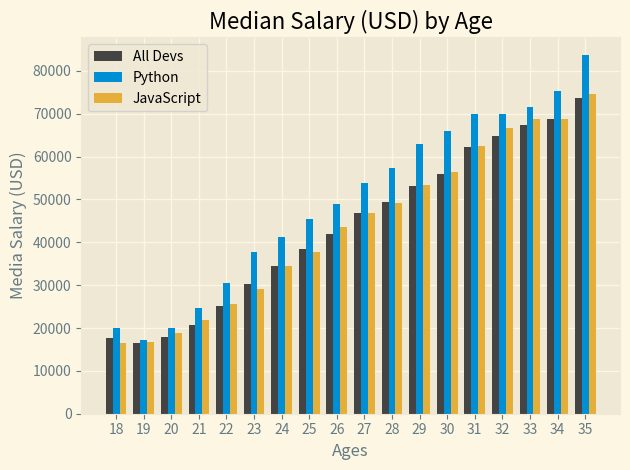

Write Python code to recreate this figure.
# terminal> pip install matplotlib

import numpy as np
from matplotlib import pyplot as plt

plt.style.use("Solarize_Light2")

ages_x = [18, 19, 20, 21, 22, 23, 24, 25, 26, 27, 28, 29, 30, 31, 32, 33, 34, 35]

x_indexes = np.arange(len(ages_x))
width = 0.25

dev_y = [17784, 16500, 18012, 20628, 25206, 30252, 34368, 38496, 42000, 46752, 49320, 53200, 56000,
         62316, 64928, 67317, 68748, 73752]

plt.bar(x_indexes - width, dev_y, width=width, color="#444444", linestyle="--", label="All Devs")

py_dev_y = [20046, 17100, 20000, 24744, 30500, 37732, 41247, 45372, 48876, 53850, 57287,
            63016, 65998, 70003, 70000, 71496, 75370, 83640]

plt.bar(x_indexes, py_dev_y, width=width, color="#008fd5", label="Python")

js_dev_y = [16446, 16791, 18942, 21780, 25704, 29000, 34372, 37810, 43515, 46823, 49293, 53437,
            56373, 62375, 66674, 68745, 68746, 74583]

plt.bar(x_indexes + width, js_dev_y, width=width, color="#e5ae38", label="JavaScript")

plt.legend()
plt.xticks(ticks=x_indexes, labels=ages_x)
plt.xlabel("Ages")
plt.ylabel("Media Salary (USD)")
plt.title("Median Salary (USD) by Age")
plt.tight_layout()
plt.show()
